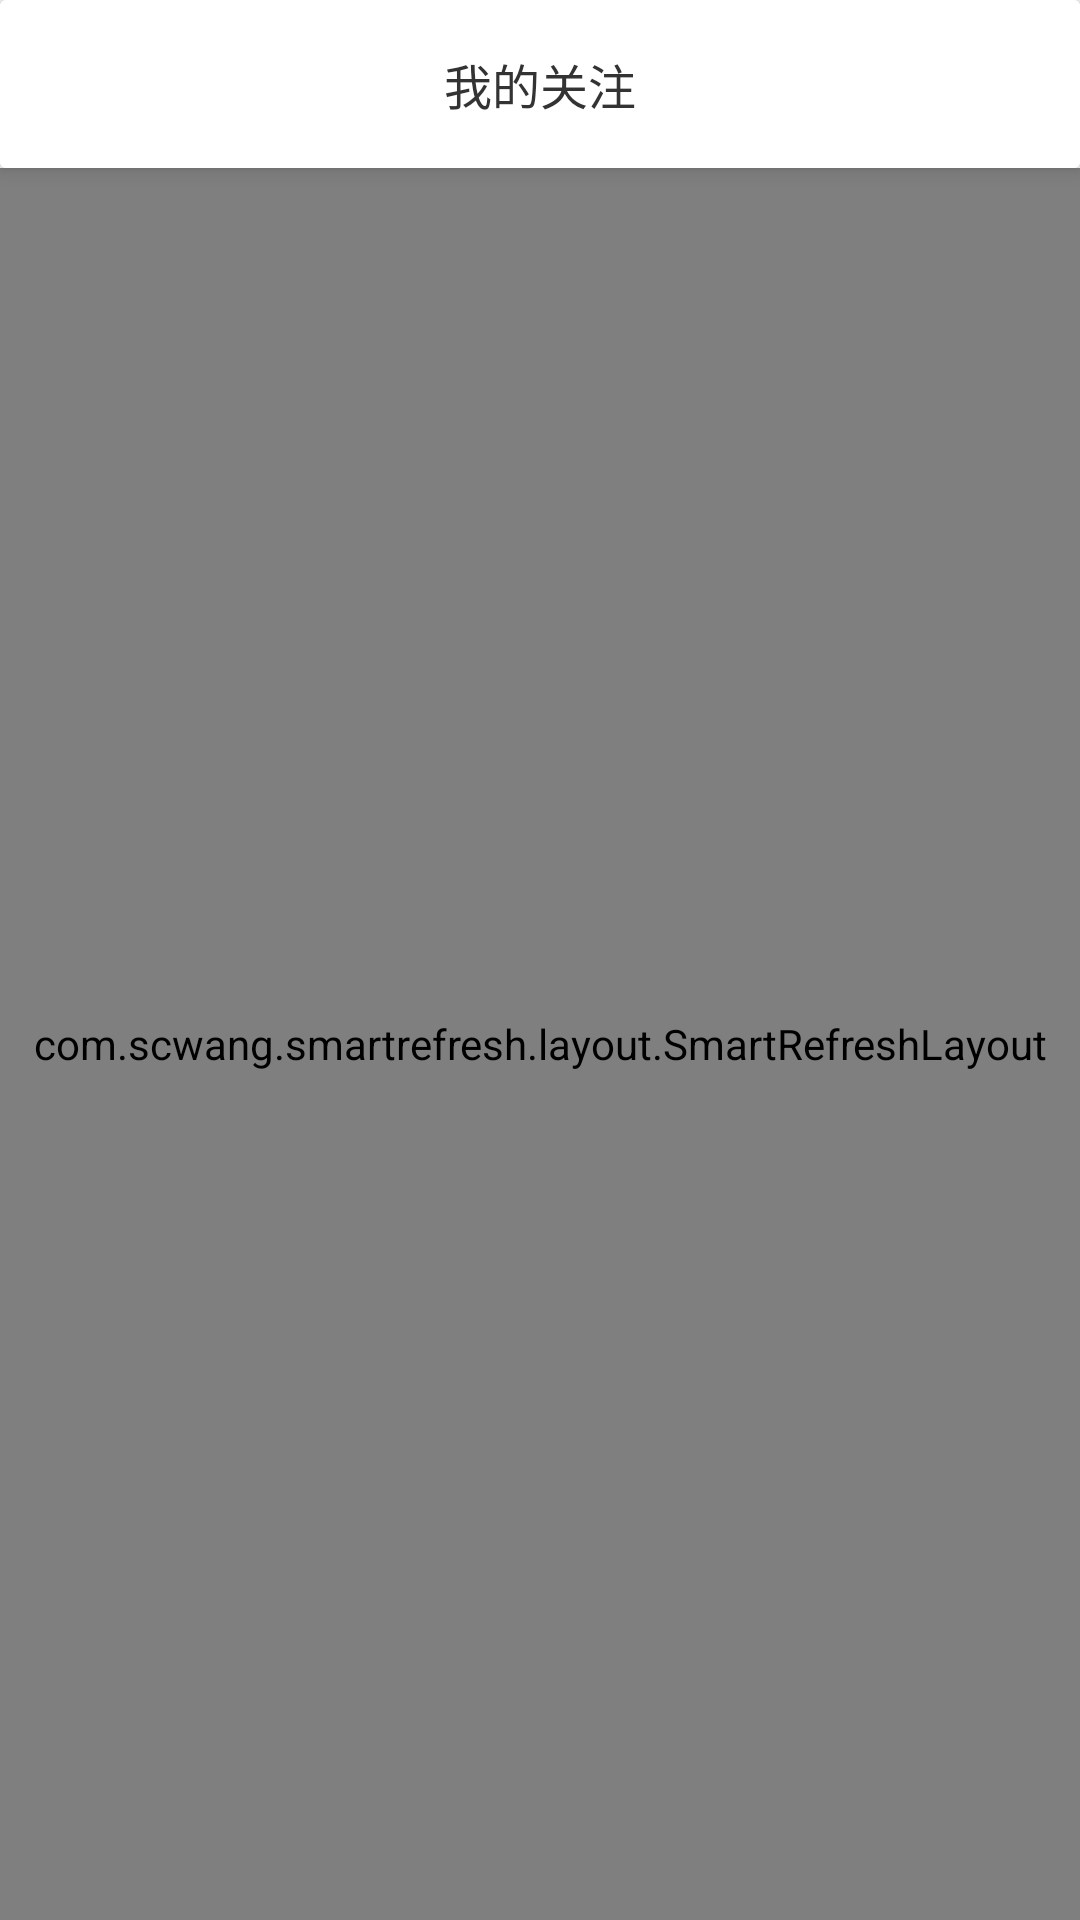

The Android layout XML behind this screen, and the referenced resources:
<!-- AndroidManifest.xml: application theme AppTheme -->
<!-- res/layout/activity_about.xml -->
<?xml version="1.0" encoding="utf-8"?>
<LinearLayout xmlns:android="http://schemas.android.com/apk/res/android"
    xmlns:app="http://schemas.android.com/apk/res-auto"
    xmlns:tools="http://schemas.android.com/tools"
    android:layout_width="match_parent"
    android:layout_height="match_parent"
    android:orientation="vertical"
    android:fitsSystemWindows="true"
    tools:context=".ui.main.activity.header_acctivity.FollowActivity">
    <android.support.v7.widget.CardView
        android:layout_width="match_parent"
        android:layout_height="wrap_content"
        app:cardElevation="@dimen/dp_4">

        <android.support.v7.widget.Toolbar
            android:id="@+id/toolBar"
            android:layout_width="match_parent"
            android:layout_height="wrap_content"
            android:background="@color/white">

            <TextView
                android:layout_width="wrap_content"
                android:layout_height="wrap_content"
                android:layout_gravity="center"
                android:text="我的关注"
                android:textColor="@color/c_333333"
                android:textSize="@dimen/sp_16" />

        </android.support.v7.widget.Toolbar>

    </android.support.v7.widget.CardView>

    <com.scwang.smartrefresh.layout.SmartRefreshLayout
        android:id="@+id/srl"
        android:layout_width="match_parent"
        android:layout_height="match_parent">

        <com.scwang.smartrefresh.header.BezierCircleHeader
            android:layout_width="match_parent"
            android:layout_height="wrap_content" />

        <android.support.v7.widget.RecyclerView
            android:id="@+id/recView"
            android:layout_width="match_parent"
            android:layout_height="match_parent"
            android:layout_marginTop="@dimen/dp_15" />

        <com.scwang.smartrefresh.layout.footer.ClassicsFooter
            android:layout_width="match_parent"
            android:layout_height="wrap_content" />
    </com.scwang.smartrefresh.layout.SmartRefreshLayout>
</LinearLayout>
<!-- resources referenced by this layout -->
<resources>
  <color name="c_333333">#333333</color>
  <color name="white">#ffffff</color>
  <dimen name="dp_15">15dp</dimen>
  <dimen name="dp_4">4dp</dimen>
  <dimen name="sp_16">16sp</dimen>
  <style name="AppTheme" parent="Theme.AppCompat.Light.NoActionBar">
          
          <item name="colorPrimary">@color/colorPrimary</item>
          <item name="colorPrimaryDark">@color/white</item>
          <item name="colorAccent">@color/colorAccent</item>
      </style>
  <color name="colorPrimary">#008577</color>
  <color name="colorAccent">#D81B60</color>
</resources>
